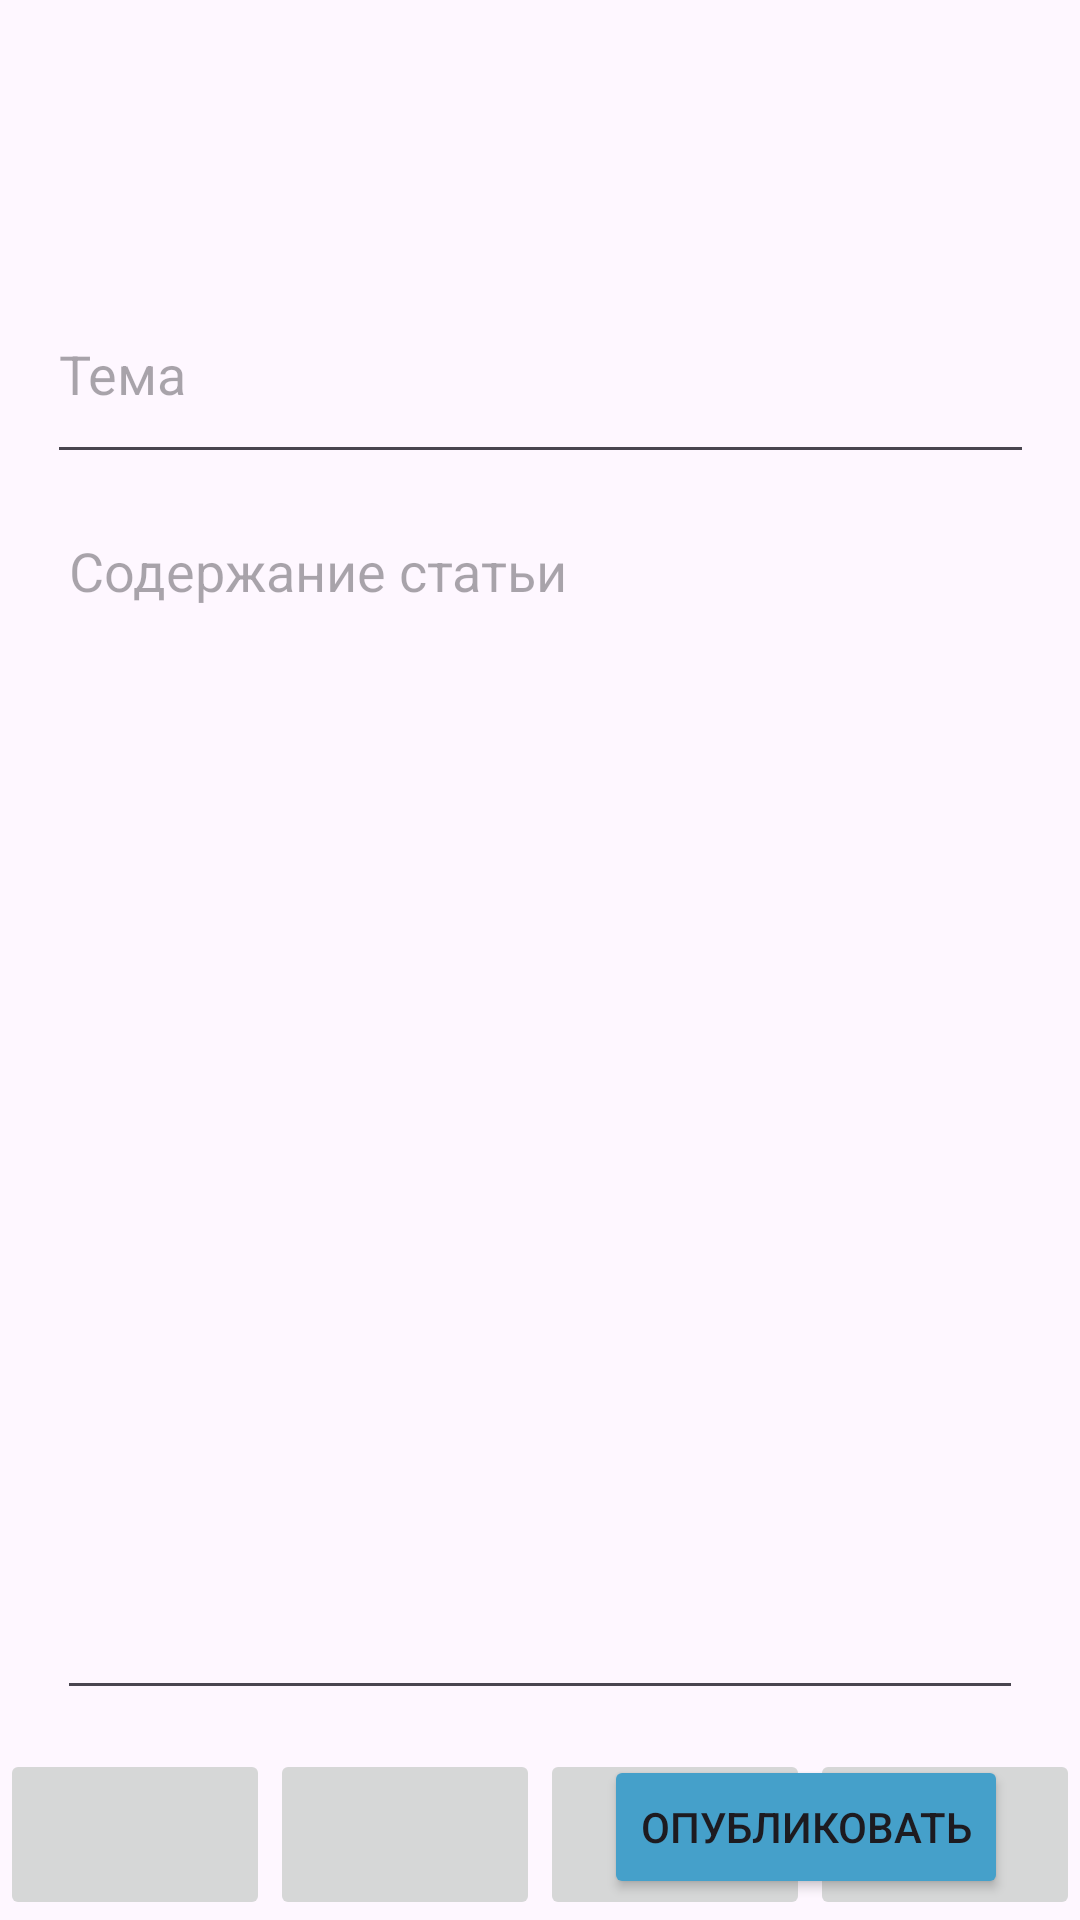

Android layout source for this screen:
<!-- AndroidManifest.xml: application theme Theme.Project_Samsung -->
<!-- res/layout/activity_forum_add.xml -->
<?xml version="1.0" encoding="utf-8"?>
<androidx.constraintlayout.widget.ConstraintLayout xmlns:android="http://schemas.android.com/apk/res/android"
    xmlns:app="http://schemas.android.com/apk/res-auto"
    xmlns:tools="http://schemas.android.com/tools"
    android:id="@+id/main"
    android:layout_width="match_parent"
    android:layout_height="match_parent"
    tools:context=".ForumAdd">

    <ImageButton
        android:id="@+id/imageButtonAddForumMarket"
        android:layout_width="0dp"
        android:layout_height="57dp"
        app:layout_constraintBottom_toBottomOf="parent"
        app:layout_constraintVertical_bias="0.0"
        app:layout_constraintWidth_percent="0.25"
        app:srcCompat="@drawable/ic_launcher_foreground"
        tools:ignore="MissingConstraints,SpeakableTextPresentCheck" />

    <ImageButton
        android:id="@+id/imageButtonAddForumAccount"
        android:layout_width="0dp"
        android:layout_height="57dp"
        app:layout_constraintBottom_toBottomOf="parent"
        app:layout_constraintStart_toEndOf="@+id/imageButtonAddForumCourse"
        app:layout_constraintTop_toTopOf="@+id/imageButtonAccountForum"
        app:layout_constraintVertical_bias="0.0"
        app:layout_constraintWidth_percent="0.25"
        app:srcCompat="@drawable/ic_launcher_foreground"
        tools:ignore="SpeakableTextPresentCheck,UnknownIdInLayout" />

    <ImageButton
        android:id="@+id/imageButtonAddForumCourse"
        android:layout_width="0dp"
        android:layout_height="57dp"
        app:layout_constraintBottom_toBottomOf="parent"
        app:layout_constraintStart_toEndOf="@+id/imageButtonAddForumForum"
        app:layout_constraintTop_toTopOf="@+id/imageButtonAccountMarket"
        app:layout_constraintVertical_bias="1.0"
        app:layout_constraintWidth_percent="0.25"
        app:srcCompat="@drawable/ic_launcher_foreground"
        tools:ignore="SpeakableTextPresentCheck,UnknownIdInLayout" />

    <ImageButton
        android:id="@+id/imageButtonAddForumForum"
        android:layout_width="0dp"
        android:layout_height="57dp"
        app:layout_constraintBottom_toBottomOf="parent"
        app:layout_constraintStart_toEndOf="@+id/imageButtonAddForumMarket"
        app:layout_constraintTop_toBottomOf="@+id/recyclerView"
        app:layout_constraintWidth_percent="0.25"
        app:srcCompat="@drawable/ic_launcher_foreground"
        tools:ignore="SpeakableTextPresentCheck,UnknownIdInLayout" />

    <EditText
        android:id="@+id/editTextAddForumTopic"
        android:layout_width="329dp"
        android:layout_height="70dp"
        android:layout_marginStart="30dp"
        android:layout_marginTop="88dp"
        android:layout_marginEnd="30dp"
        android:ems="10"
        android:hint="Тема"
        android:inputType="text"
        app:layout_constraintEnd_toEndOf="parent"
        app:layout_constraintHorizontal_bias="0.5"
        app:layout_constraintStart_toStartOf="parent"
        app:layout_constraintTop_toTopOf="parent"
        tools:ignore="MissingConstraints" />

    <Button
        android:id="@+id/AddForumButtonPublish"
        android:layout_width="wrap_content"
        android:layout_height="wrap_content"
        android:layout_marginTop="15dp"
        android:layout_marginEnd="24dp"
        android:backgroundTint="#45A0CA"
        android:text="Опубликовать"
        app:layout_constraintEnd_toEndOf="parent"
        app:layout_constraintTop_toBottomOf="@+id/editTextAddForumContent"
        tools:ignore="MissingConstraints" />

    <EditText
        android:id="@+id/editTextAddForumContent"
        android:layout_width="322dp"
        android:layout_height="402dp"
        android:layout_marginStart="30dp"
        android:layout_marginTop="10dp"
        android:layout_marginEnd="30dp"
        android:ems="10"
        android:gravity="start|top"
        android:hint="Содержание статьи"
        android:inputType="textMultiLine"
        app:layout_constraintEnd_toEndOf="parent"
        app:layout_constraintHorizontal_bias="0.5"
        app:layout_constraintStart_toStartOf="parent"
        app:layout_constraintTop_toBottomOf="@+id/editTextAddForumTopic"
        tools:ignore="MissingConstraints" />

</androidx.constraintlayout.widget.ConstraintLayout>
<!-- resources referenced by this layout -->
<resources>
  <style name="Theme.Project_Samsung" parent="Base.Theme.Project_Samsung" />
  <style name="Base.Theme.Project_Samsung" parent="Theme.Material3.DayNight.NoActionBar">
          
          
      </style>
</resources>
